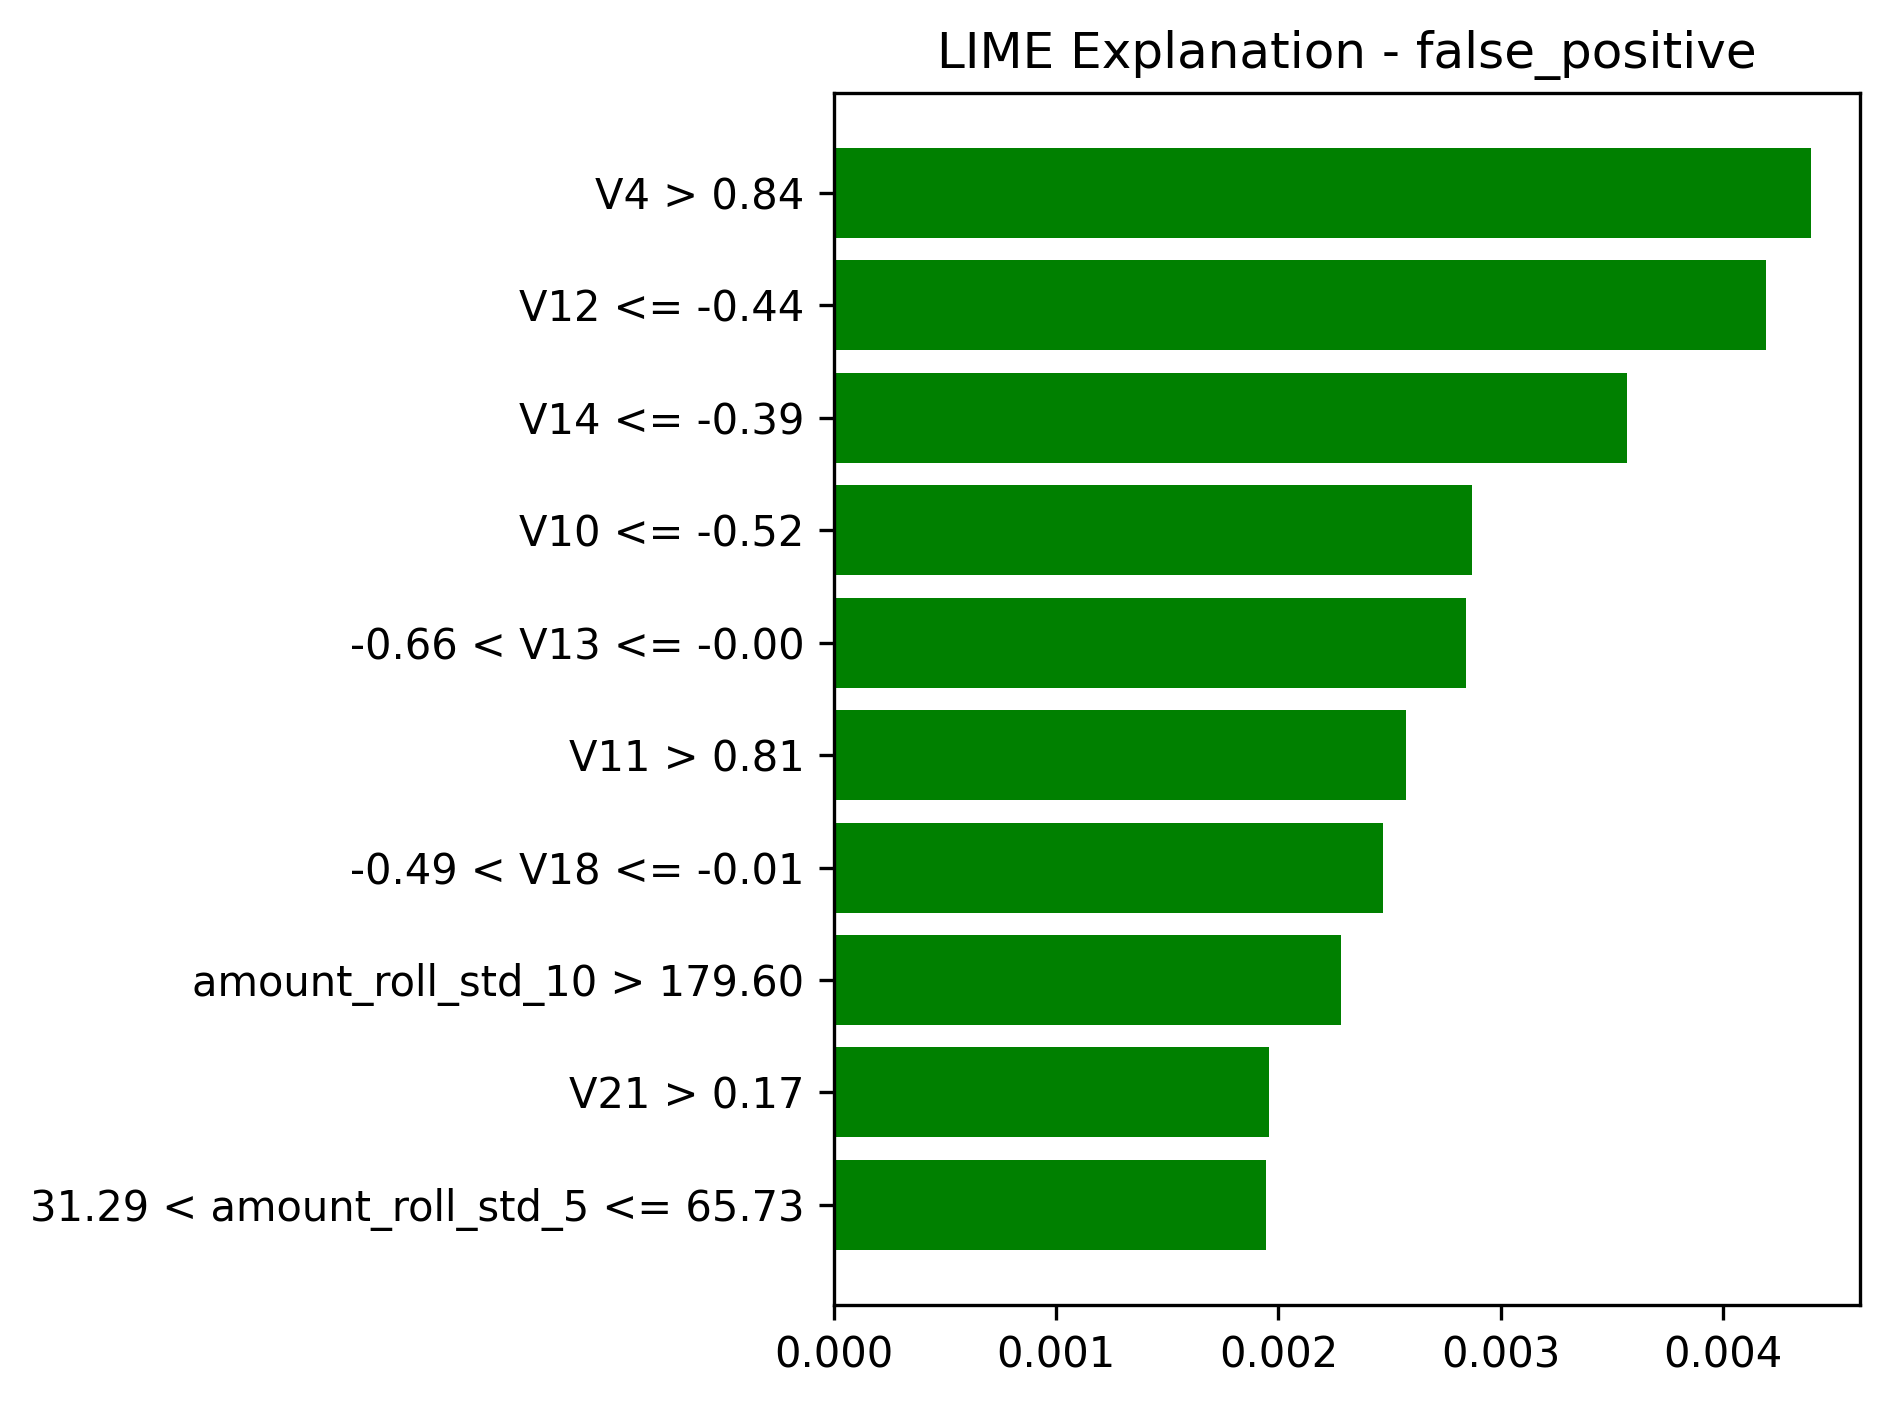

The file beside this chart, header and first rows:
feature_condition, lime_weight
V4 > 0.84, 0.004398
V12 <= -0.44, 0.004195
V14 <= -0.39, 0.003569
V10 <= -0.52, 0.00287
-0.66 < V13 <= -0.00, 0.002842
V11 > 0.81, 0.002574
-0.49 < V18 <= -0.01, 0.00247
amount_roll_std_10 > 179.60, 0.002283
V21 > 0.17, 0.001959
31.29 < amount_roll_std_5 <= 65.73, 0.001947
